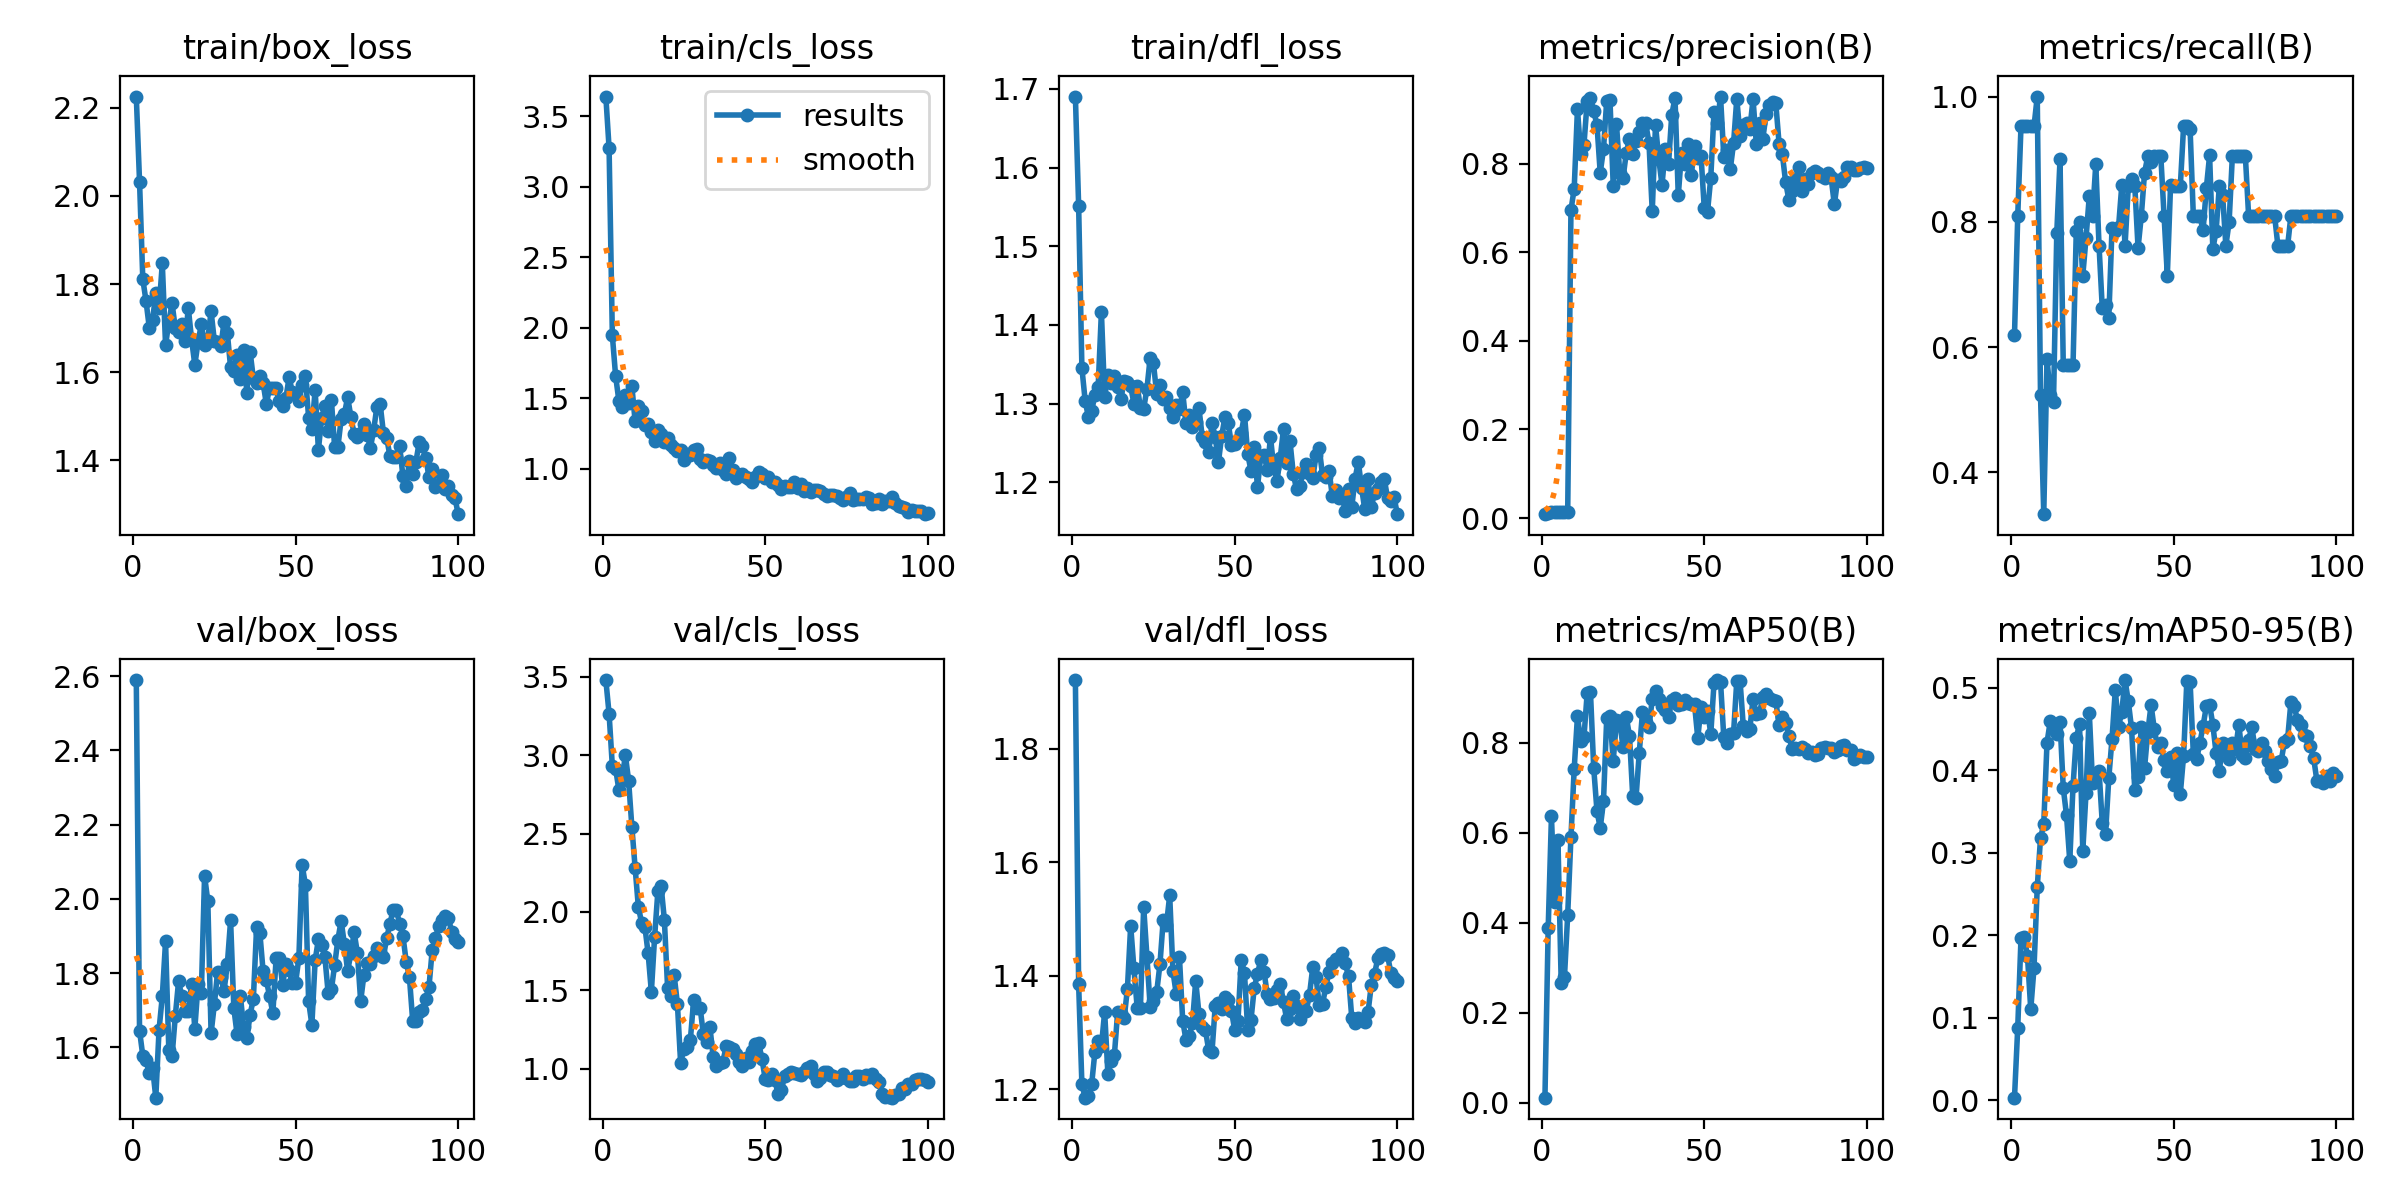

The file beside this chart, header and first rows:
epoch, train/box_loss, train/cls_loss, train/dfl_loss, metrics/precision(B), metrics/recall(B), metrics/mAP50(B), metrics/mAP50-95(B), val/box_loss, val/cls_loss, val/dfl_loss, lr/pg0, lr/pg1, lr/pg2
1, 2.225, 3.641, 1.69, 0.00867, 0.619, 0.01176, 0.00316, 2.59, 3.479, 1.921, 0.0001, 0.0001, 0.0001
2, 2.032, 3.275, 1.552, 0.01133, 0.8095, 0.3882, 0.08822, 1.645, 3.264, 1.384, 0.0002178, 0.0002178, 0.0002178
3, 1.811, 1.947, 1.345, 0.01333, 0.9524, 0.6363, 0.1963, 1.577, 2.93, 1.209, 0.0003333, 0.0003333, 0.0003333
4, 1.761, 1.66, 1.304, 0.01333, 0.9524, 0.446, 0.1976, 1.565, 2.914, 1.185, 0.0004463, 0.0004463, 0.0004463
5, 1.701, 1.485, 1.283, 0.01333, 0.9524, 0.5842, 0.1746, 1.53, 2.78, 1.188, 0.000557, 0.000557, 0.000557
6, 1.717, 1.441, 1.291, 0.01333, 0.9524, 0.2671, 0.1102, 1.546, 2.846, 1.208, 0.0006653, 0.0006653, 0.0006653
7, 1.779, 1.526, 1.311, 0.01333, 0.9524, 0.2791, 0.1602, 1.464, 3.001, 1.266, 0.0007713, 0.0007713, 0.0007713
8, 1.745, 1.468, 1.321, 0.014, 1, 0.4182, 0.2583, 1.648, 2.838, 1.285, 0.0008749, 0.0008749, 0.0008749
9, 1.847, 1.589, 1.417, 0.6955, 0.5238, 0.5909, 0.3176, 1.738, 2.543, 1.275, 0.0009761, 0.0009761, 0.0009761
10, 1.661, 1.337, 1.308, 0.7444, 0.3333, 0.7424, 0.3349, 1.885, 2.283, 1.336, 0.001075, 0.001075, 0.001075
11, 1.713, 1.444, 1.337, 0.9241, 0.5806, 0.8587, 0.4335, 1.594, 2.032, 1.226, 0.001171, 0.001171, 0.001171
12, 1.756, 1.409, 1.326, 0.8227, 0.5238, 0.8042, 0.4596, 1.576, 1.932, 1.25, 0.001265, 0.001265, 0.001265
13, 1.7, 1.314, 1.335, 0.8433, 0.5131, 0.8124, 0.4498, 1.685, 1.907, 1.261, 0.001357, 0.001357, 0.001357
14, 1.691, 1.319, 1.321, 0.9425, 0.7815, 0.9114, 0.4441, 1.778, 1.737, 1.336, 0.001446, 0.001446, 0.001446
15, 1.71, 1.264, 1.306, 0.9497, 0.8996, 0.9123, 0.4591, 1.737, 1.491, 1.334, 0.001533, 0.001533, 0.001533
16, 1.671, 1.198, 1.329, 0.9186, 0.5714, 0.7437, 0.3784, 1.699, 1.841, 1.325, 0.001618, 0.001618, 0.001618
17, 1.745, 1.272, 1.328, 0.8887, 0.5714, 0.6486, 0.3455, 1.699, 2.131, 1.377, 0.001683, 0.001683, 0.001683
18, 1.675, 1.246, 1.322, 0.7797, 0.5714, 0.6105, 0.2899, 1.771, 2.164, 1.488, 0.001683, 0.001683, 0.001683
19, 1.617, 1.189, 1.3, 0.8329, 0.5714, 0.6696, 0.3809, 1.65, 1.95, 1.413, 0.001663, 0.001663, 0.001663
20, 1.669, 1.219, 1.323, 0.9428, 0.785, 0.8549, 0.4394, 1.771, 1.512, 1.344, 0.001644, 0.001644, 0.001644
21, 1.709, 1.171, 1.294, 0.9438, 0.7997, 0.8589, 0.456, 1.747, 1.462, 1.343, 0.001624, 0.001624, 0.001624
22, 1.663, 1.148, 1.293, 0.7506, 0.7143, 0.7595, 0.302, 2.062, 1.598, 1.521, 0.001604, 0.001604, 0.001604
23, 1.675, 1.124, 1.319, 0.8904, 0.7739, 0.8499, 0.3727, 1.993, 1.416, 1.433, 0.001584, 0.001584, 0.001584
24, 1.738, 1.135, 1.358, 0.7792, 0.8408, 0.8493, 0.47, 1.638, 1.036, 1.345, 0.001564, 0.001564, 0.001564
25, 1.671, 1.065, 1.351, 0.7673, 0.8095, 0.7896, 0.3848, 1.716, 1.129, 1.355, 0.001545, 0.001545, 0.001545
26, 1.668, 1.109, 1.312, 0.824, 0.892, 0.858, 0.3956, 1.802, 1.14, 1.371, 0.001525, 0.001525, 0.001525
27, 1.659, 1.095, 1.324, 0.8573, 0.7619, 0.8153, 0.3997, 1.788, 1.186, 1.42, 0.001505, 0.001505, 0.001505
28, 1.714, 1.136, 1.305, 0.8224, 0.6619, 0.6809, 0.3357, 1.753, 1.439, 1.497, 0.001485, 0.001485, 0.001485
29, 1.689, 1.144, 1.308, 0.8521, 0.6667, 0.6766, 0.3227, 1.824, 1.389, 1.49, 0.001465, 0.001465, 0.001465
30, 1.611, 1.072, 1.294, 0.8716, 0.647, 0.7772, 0.3906, 1.942, 1.389, 1.541, 0.001446, 0.001446, 0.001446
31, 1.604, 1.051, 1.282, 0.8924, 0.7909, 0.8677, 0.4385, 1.705, 1.219, 1.408, 0.001426, 0.001426, 0.001426
32, 1.64, 1.061, 1.298, 0.8917, 0.7848, 0.8458, 0.4971, 1.635, 1.173, 1.368, 0.001406, 0.001406, 0.001406
33, 1.584, 1.059, 1.294, 0.8471, 0.7918, 0.8351, 0.4527, 1.739, 1.268, 1.432, 0.001386, 0.001386, 0.001386
34, 1.651, 1.026, 1.315, 0.6926, 0.8582, 0.8971, 0.4711, 1.655, 1.076, 1.32, 0.001366, 0.001366, 0.001366
35, 1.552, 1.007, 1.275, 0.8881, 0.7619, 0.9144, 0.5094, 1.624, 1.019, 1.287, 0.001347, 0.001347, 0.001347
36, 1.646, 1.04, 1.286, 0.8118, 0.8571, 0.8966, 0.4835, 1.688, 1.036, 1.293, 0.001327, 0.001327, 0.001327
37, 1.586, 0.9914, 1.27, 0.7524, 0.8688, 0.8812, 0.4508, 1.73, 1.045, 1.316, 0.001307, 0.001307, 0.001307
38, 1.575, 0.965, 1.276, 0.8332, 0.8571, 0.8725, 0.3758, 1.924, 1.144, 1.391, 0.001287, 0.001287, 0.001287
39, 1.591, 1.078, 1.294, 0.7992, 0.7583, 0.8573, 0.3922, 1.909, 1.139, 1.333, 0.001267, 0.001267, 0.001267
40, 1.575, 0.9888, 1.258, 0.9113, 0.8095, 0.8947, 0.4527, 1.804, 1.124, 1.309, 0.001248, 0.001248, 0.001248
41, 1.528, 0.9371, 1.251, 0.9486, 0.8786, 0.9003, 0.4029, 1.781, 1.092, 1.304, 0.001228, 0.001228, 0.001228
42, 1.565, 0.9535, 1.238, 0.7287, 0.9048, 0.8838, 0.4469, 1.738, 1.04, 1.268, 0.001208, 0.001208, 0.001208
43, 1.564, 0.9649, 1.275, 0.8246, 0.8957, 0.8853, 0.479, 1.692, 1.02, 1.265, 0.001188, 0.001188, 0.001188
44, 1.564, 0.9403, 1.258, 0.7992, 0.9048, 0.895, 0.4497, 1.84, 1.067, 1.346, 0.001168, 0.001168, 0.001168
45, 1.534, 0.9252, 1.226, 0.8457, 0.9048, 0.8879, 0.428, 1.841, 1.041, 1.351, 0.001149, 0.001149, 0.001149
46, 1.524, 0.9043, 1.259, 0.7739, 0.9048, 0.8852, 0.4332, 1.767, 1.115, 1.341, 0.001129, 0.001129, 0.001129
47, 1.541, 0.9404, 1.283, 0.84, 0.8095, 0.8855, 0.4126, 1.824, 1.156, 1.361, 0.001109, 0.001109, 0.001109
48, 1.589, 0.9747, 1.275, 0.8141, 0.7143, 0.8104, 0.399, 1.807, 1.165, 1.357, 0.001089, 0.001089, 0.001089
49, 1.554, 0.9622, 1.247, 0.8185, 0.8593, 0.8797, 0.4157, 1.773, 1.063, 1.338, 0.001069, 0.001069, 0.001069
50, 1.549, 0.9364, 1.249, 0.6994, 0.8571, 0.8573, 0.3819, 1.774, 0.9362, 1.304, 0.00105, 0.00105, 0.00105
51, 1.534, 0.9419, 1.254, 0.6925, 0.8578, 0.871, 0.4208, 1.842, 0.9266, 1.32, 0.00103, 0.00103, 0.00103
52, 1.571, 0.9097, 1.262, 0.769, 0.8571, 0.8195, 0.3719, 2.092, 0.966, 1.428, 0.00101, 0.00101, 0.00101
53, 1.591, 0.9097, 1.286, 0.9171, 0.9524, 0.9328, 0.4173, 2.038, 0.9256, 1.404, 0.0009902, 0.0009902, 0.0009902
54, 1.497, 0.885, 1.236, 0.8922, 0.9524, 0.9392, 0.5085, 1.724, 0.836, 1.303, 0.0009704, 0.0009704, 0.0009704
55, 1.472, 0.8567, 1.215, 0.9522, 0.9484, 0.9349, 0.5076, 1.661, 0.8643, 1.322, 0.0009506, 0.0009506, 0.0009506
56, 1.559, 0.8817, 1.245, 0.8165, 0.8095, 0.8122, 0.4198, 1.835, 0.9551, 1.378, 0.0009308, 0.0009308, 0.0009308
57, 1.424, 0.869, 1.194, 0.8307, 0.8095, 0.8, 0.4132, 1.891, 0.966, 1.403, 0.000911, 0.000911, 0.000911
58, 1.496, 0.873, 1.233, 0.7883, 0.8095, 0.8205, 0.4329, 1.876, 0.9773, 1.427, 0.0008912, 0.0008912, 0.0008912
59, 1.522, 0.9056, 1.235, 0.8461, 0.7863, 0.8212, 0.4539, 1.843, 0.9721, 1.407, 0.0008714, 0.0008714, 0.0008714
60, 1.467, 0.8658, 1.216, 0.9472, 0.854, 0.9379, 0.4774, 1.747, 0.9641, 1.368, 0.0008516, 0.0008516, 0.0008516
... 40 more rows
